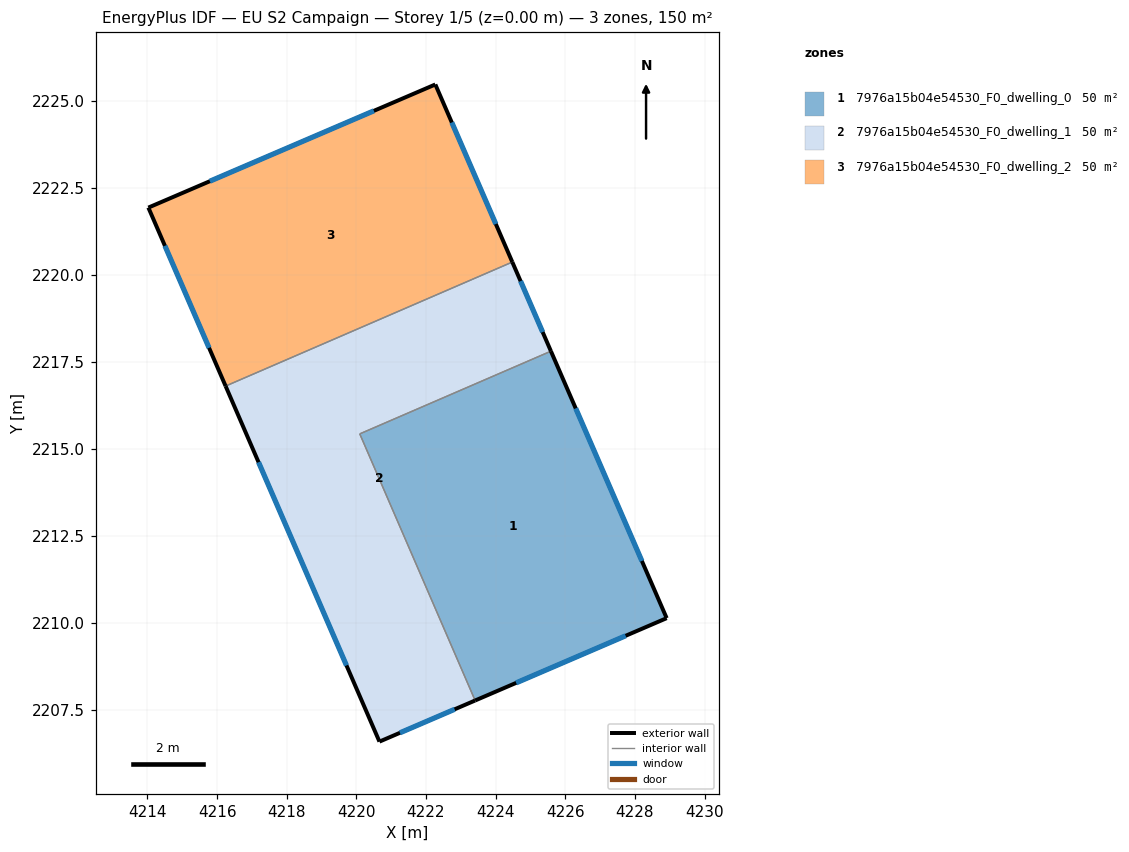
=== STOREY PLAN SPEC (per zone: floor XY polygon, exterior-wall plan segments, windows/doors) ===
zone 1: 7976a15b04e54530_F0_dwelling_0  (50.0 m²)
  floor: (4225.59, 2217.80) (4228.91, 2210.14) (4223.41, 2207.77) (4220.10, 2215.43)
  exterior wall: (4228.91, 2210.14) – (4225.59, 2217.80)  [8.4 m]
    window: (4228.20, 2211.78) – (4226.30, 2216.16)  [8.2 m²]
  exterior wall: (4223.41, 2207.77) – (4228.91, 2210.14)  [6.0 m]
    window: (4224.59, 2208.28) – (4227.73, 2209.63)  [5.9 m²]
  interior walls: 2
zone 2: 7976a15b04e54530_F0_dwelling_1  (50.0 m²)
  floor: (4224.48, 2220.36) (4225.59, 2217.80) (4220.10, 2215.43) (4223.41, 2207.77) (4220.66, 2206.59) (4216.24, 2216.80)
  exterior wall: (4220.66, 2206.59) – (4223.41, 2207.77)  [3.0 m]
    window: (4221.25, 2206.84) – (4222.82, 2207.52)  [2.9 m²]
  exterior wall: (4216.24, 2216.80) – (4220.66, 2206.59)  [11.1 m]
    window: (4217.19, 2214.61) – (4219.72, 2208.78)  [10.9 m²]
  exterior wall: (4225.59, 2217.80) – (4224.48, 2220.36)  [2.8 m]
    window: (4225.35, 2218.35) – (4224.72, 2219.82)  [2.7 m²]
  interior walls: 3
zone 3: 7976a15b04e54530_F0_dwelling_2  (50.0 m²)
  floor: (4222.27, 2225.46) (4224.48, 2220.36) (4216.24, 2216.80) (4214.03, 2221.93)
  exterior wall: (4214.03, 2221.93) – (4216.24, 2216.80)  [5.6 m]
    window: (4214.50, 2220.83) – (4215.77, 2217.90)  [5.5 m²]
  exterior wall: (4222.27, 2225.46) – (4214.03, 2221.93)  [9.0 m]
    window: (4220.50, 2224.71) – (4215.79, 2222.69)  [8.8 m²]
  exterior wall: (4224.48, 2220.36) – (4222.27, 2225.46)  [5.6 m]
    window: (4224.01, 2221.46) – (4222.74, 2224.37)  [5.4 m²]
  interior walls: 1

=== DERIVED (storey summary) ===
Building: EU S2 Campaign
Storey: 1 of 5  (floor level z = 0.00 m)
Storey gross floor area: 149.9 m²
Zones on this storey: 3
  - 7976a15b04e54530_F0_dwelling_0: floor 50.0 m²; exterior wall 14.3 m (43.0 m²); 2 window(s) 14.1 m²; WWR 32.7%
  - 7976a15b04e54530_F0_dwelling_1: floor 50.0 m²; exterior wall 16.9 m (50.7 m²); 3 window(s) 16.6 m²; WWR 32.7%
  - 7976a15b04e54530_F0_dwelling_2: floor 50.0 m²; exterior wall 20.1 m (60.3 m²); 3 window(s) 19.7 m²; WWR 32.7%
Zone adjacency (shared interzone walls):
  - 7976a15b04e54530_F0_dwelling_0 ↔ 7976a15b04e54530_F0_dwelling_1
  - 7976a15b04e54530_F0_dwelling_1 ↔ 7976a15b04e54530_F0_dwelling_2